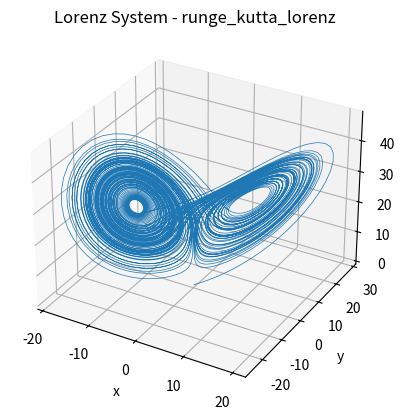

Python code for this plot:
import numpy as np
import matplotlib.pyplot as plt
from mpl_toolkits.mplot3d import Axes3D  # Importing Axes3D for 3D plotting

def lorenz(t, x, sigma, rho, beta):
    """Lorenz 系统的微分方程"""
    dx = sigma * (x[1] - x[0])
    dy = x[0] * (rho - x[2]) - x[1]
    dz = x[0] * x[1] - beta * x[2]
    return np.array([dx, dy, dz])

def runge_kutta_lorenz(sigma, rho, beta, x0, dt, num_steps):
    """使用四阶龙格-库塔法离散化 Lorenz 系统"""
    t = np.zeros(num_steps + 1)
    x = np.zeros((num_steps + 1, 3))
    x[0] = x0

    for i in range(num_steps):
        t[i+1] = t[i] + dt

        k1 = lorenz(t[i], x[i], sigma, rho, beta)
        k2 = lorenz(t[i] + dt/2, x[i] + (dt/2) * k1, sigma, rho, beta)
        k3 = lorenz(t[i] + dt/2, x[i] + (dt/2) * k2, sigma, rho, beta)
        k4 = lorenz(t[i] + dt, x[i] + dt * k3, sigma, rho, beta)

        x[i+1] = x[i] + (dt/6) * (k1 + 2*k2 + 2*k3 + k4)

    return t, x

# 参数设置
sigma = 10
rho = 28
beta = 8/3
x0 = np.array([0.1, 0, 0])
dt = 0.01
num_steps = 10000

# 使用四阶龙格-库塔法离散化 Lorenz 系统
t, x = runge_kutta_lorenz(sigma, rho, beta, x0, dt, num_steps)

# 绘制轨迹
fig = plt.figure()
ax = fig.add_subplot(111, projection='3d')
ax.plot(x[:, 0], x[:, 1], x[:, 2], lw=0.5)
ax.set_xlabel('x')
ax.set_ylabel('y')
ax.set_zlabel('z')
ax.set_title('Lorenz System - runge_kutta_lorenz')
plt.show()
